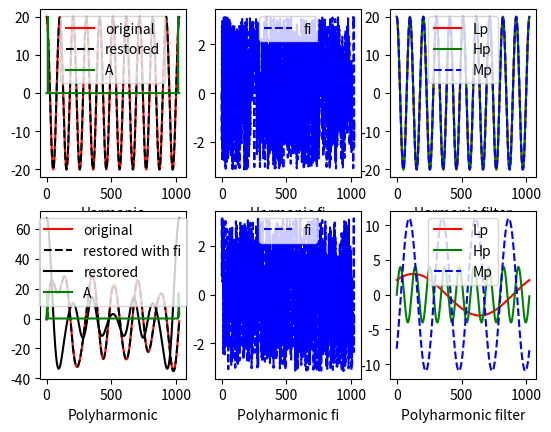

This chart was generated by the following Python code:
import math
import copy
import random
import matplotlib.pyplot as plt


N = 1024


def make_some_noise(a=20, fi=0):
	x = []

	for i in range(0, N):
		x.append(a * math.cos((2 * 10 * math.pi * i)/N - fi))
	return x


def make_some_polynoise():
	x = []
	a = [1, 3, 4, 10, 11, 14, 17]
	fi = [math.pi/6, math.pi/4, math.pi/3, math.pi/2, 3 * math.pi/4, math.pi]

	id_a = random.randint(0, len(a) - 1) 
	id_fi = random.randint(0, len(fi) - 1)
	for i in range(0, N):
		buf = 0

		for j in range(1, 10):
			buf += (a[j % 7] * math.cos((2 * math.pi * j * i)/N - fi[j % 6]))
		x.append(buf)
	return x


def restore_some_noise(A, fi):
	y = []

	for i in range(0, N):
		buf = 0
		for j in range(0, N // 2 - 1):
			buf += A[j] * math.cos((2 * math.pi* j * i) / N - fi[j])
		y.append(buf)
	return y


def restore_some_polynoise(A):
	y = []

	for i in range(0, N):
		buf = 0
		for j in range(1, N // 2 - 1):
			buf += A[j] * math.cos((2 * math.pi* j * i) / N)
		buf += A[0]/2
		y.append(buf)
	return y


def restore_some_polynoise_with_water(A, fi):
	y = []

	for i in range(0, N):
		buf = 0
		for j in range(1, N // 2 - 1):
			buf += A[j] * math.cos((2 * math.pi* j * i) / N - fi[j])
		buf += A[0]/2
		y.append(buf)
	return y


def restore_any_noise_with_filter(A, fi, type_sig=0, type_fil=0, filter=[0,float("inf")]):
	for i in range(0, len(A)):
		if type_fil == 0:
			if i > filter[1]:
				A[i] = 0
		elif type_fil == 1:
			if i < filter[0]:
				A[i] = 0
		elif type_fil == 2:
			if i < filter[0] or i > filter[1]:
				A[i] = 0

	if not type_sig:
		return restore_some_noise(A, fi)
	else:
		return restore_some_polynoise_with_water(A, fi)


def dpf(x):
	length = len(x)
	Aj = [] 
	fij = []  

	for i in range(0, length):
		Acj = 0 	
		Asj = 0     
		for j in range(0, length):
			buf = 2 * math.pi * j * i / length
			Acj += x[j] * math.cos(buf)
			Asj += x[j] * math.sin(buf)

		Acj *= 2/length
		Asj *= 2/length

		Aj.append(math.sqrt(Acj**2 + Asj**2))
		fij.append(math.atan2(Asj, Acj))                    
	return Aj, fij


def harmonic():
	x = make_some_noise()
	rng = range(0, len(x))
	Aj, fij = dpf(x)
	restored = restore_some_noise(Aj, fij)
	return rng, x, restored, Aj, fij


def polyharmonic():
	x = make_some_polynoise()
	rng = range(0, len(x))
	Aj, fij = dpf(x)
	restored = restore_some_polynoise(Aj)
	restored_with_fi = restore_some_polynoise_with_water(Aj, fij)
	return rng, x, restored, restored_with_fi, Aj, fij


def main():
	fig, axs = plt.subplots(2, 3)

	rng, x, restored, Re, Im = harmonic()
	filtered1 = restore_any_noise_with_filter(copy.deepcopy(Re), Im, 0, 0, filter=[0, 10])
	filtered2 = restore_any_noise_with_filter(copy.deepcopy(Re), Im, 0, 1, filter=[10, 0])
	filtered3 = restore_any_noise_with_filter(copy.deepcopy(Re), Im, 0, 2, filter=[10, 10])

	axs[0, 0].plot(rng, x, 'r', rng, restored, 'k--', rng, Re, 'g')
	axs[0, 0].set_xlabel('Harmonic')
	axs[0, 0].legend(['original','restored', 'A', 'Filtered'], loc='upper center')

	axs[0, 1].plot(rng, Im, 'b--')
	axs[0, 1].set_xlabel('Harmonic fi')
	axs[0, 1].legend(['fi'], loc='upper center')

	axs[0, 2].plot(rng, filtered1, 'r', rng, filtered2, 'g', rng, filtered3, 'b--')
	axs[0, 2].set_xlabel('Harmonic filter')
	axs[0, 2].legend(['Lp', 'Hp', 'Mp'], loc='upper center')

	rng, x, restored, restored_with_fi, Re, Im = polyharmonic()
	filtered1 = restore_any_noise_with_filter(copy.deepcopy(Re), Im, 1, 0, filter=[0, 1])
	filtered2 = restore_any_noise_with_filter(copy.deepcopy(Re), Im, 1, 1, filter=[9, 0])
	filtered3 = restore_any_noise_with_filter(copy.deepcopy(Re), Im, 1, 2, filter=[4, 4])

	axs[1, 0].plot(rng, x, 'r', rng, restored_with_fi, 'k--', rng, restored, 'k', rng, Re, 'g') 
	axs[1, 0].set_xlabel('Polyharmonic')
	axs[1, 0].legend(['original','restored with fi', 'restored', 'A', 'filtered'], loc='upper center')

	axs[1, 1].plot(rng, Im, 'b--') 
	axs[1, 1].set_xlabel('Polyharmonic fi')
	axs[1, 1].legend(['fi'], loc='upper center')

	axs[1, 2].plot(rng, filtered1, 'r', rng, filtered2, 'g', rng, filtered3, 'b--')
	axs[1, 2].set_xlabel('Polyharmonic filter')
	axs[1, 2].legend(['Lp', 'Hp', 'Mp'], loc='upper center')

	plt.show()


if __name__=="__main__":
	main()
